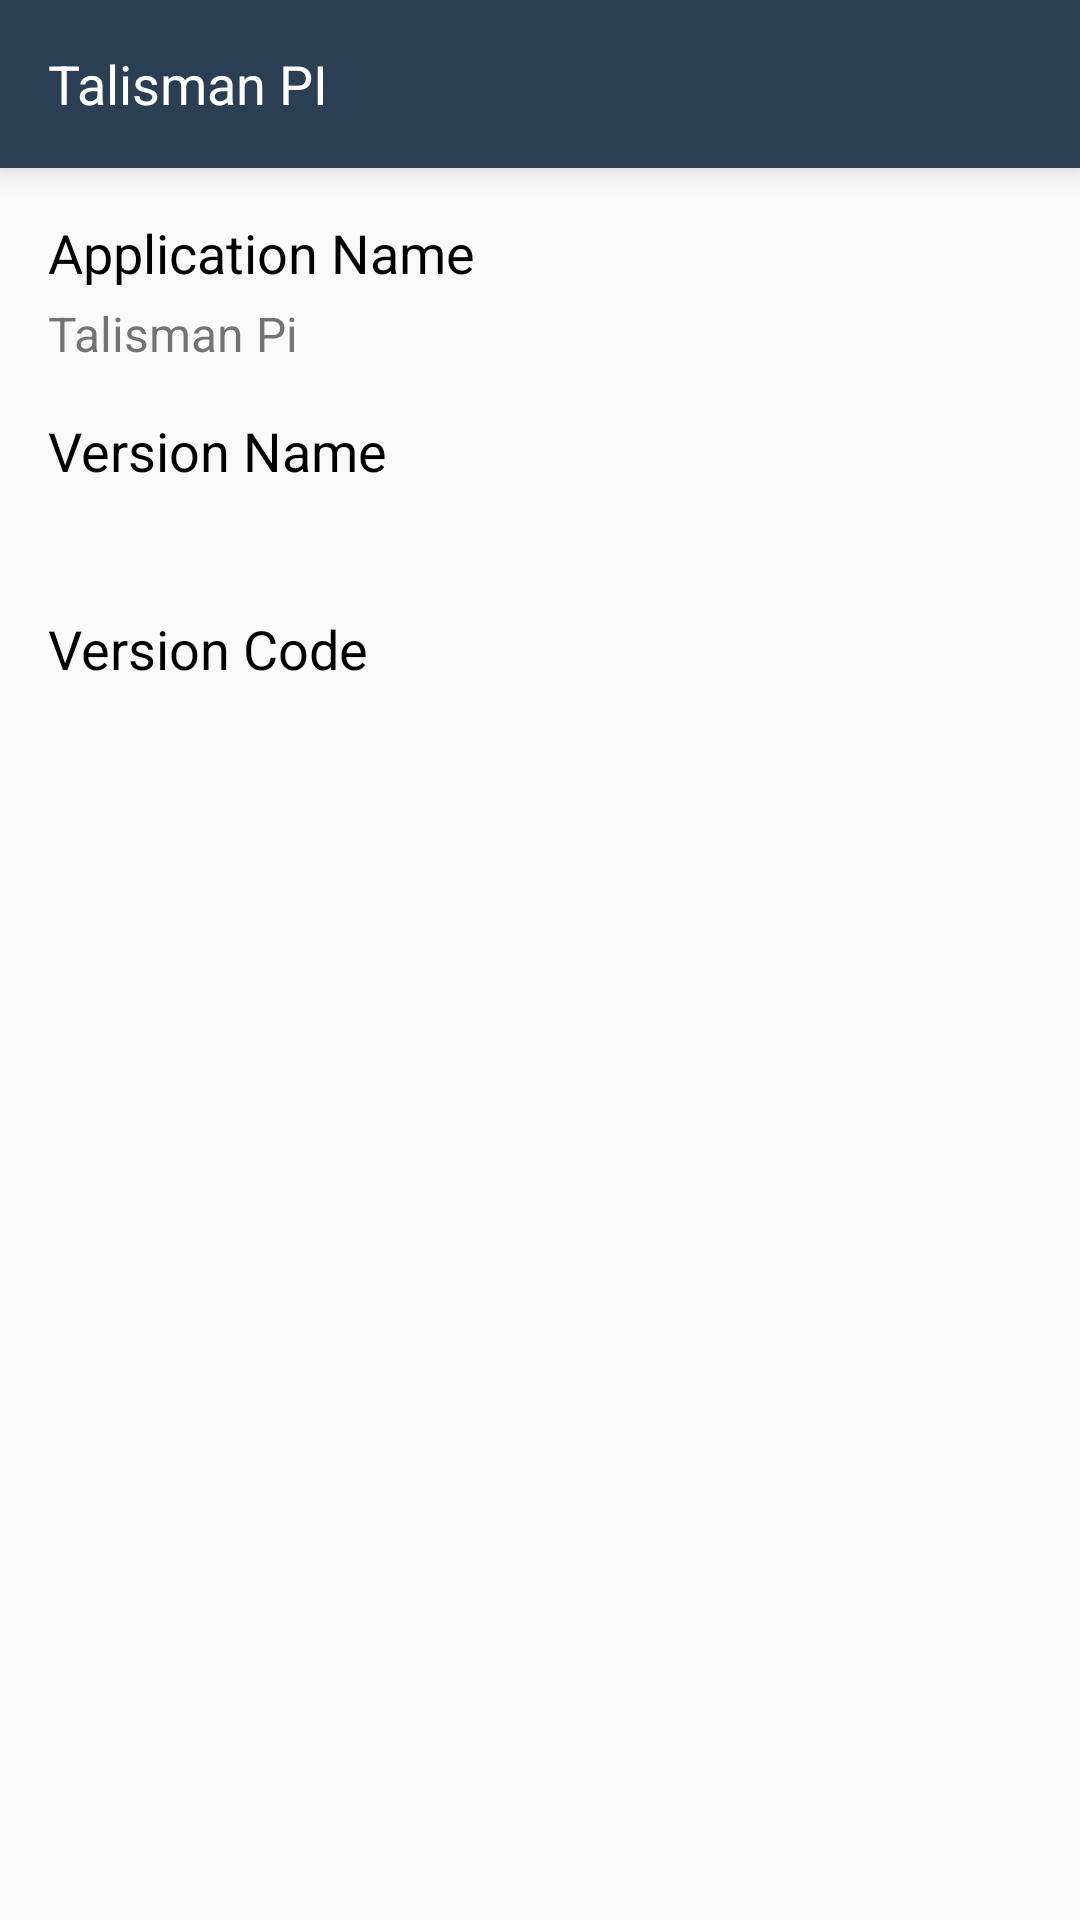

Reconstruct the res/layout file that produces this screen, plus the resources it refers to.
<!-- AndroidManifest.xml: application theme AppTheme -->
<!-- res/layout/activity_about.xml -->
<?xml version="1.0" encoding="utf-8"?>
<RelativeLayout xmlns:android="http://schemas.android.com/apk/res/android"
    xmlns:tools="http://schemas.android.com/tools"
    android:orientation="vertical"
    android:layout_width="match_parent"
    android:layout_height="match_parent">

    <include layout="@layout/toolbar_home"/>

    <TextView
        android:layout_width="wrap_content"
        android:layout_height="wrap_content"
        android:layout_below="@+id/toolbar"
        android:layout_marginLeft="@dimen/margin_16"
        android:layout_marginTop="@dimen/margin_16"
        android:textColor="@color/black_color"
        android:textSize="18sp"
        android:id="@+id/applicationNameText"
        android:text="Application Name"/>


    <TextView
        android:layout_width="wrap_content"
        android:layout_height="wrap_content"
        android:layout_marginLeft="@dimen/margin_16"
        android:layout_marginTop="@dimen/margin4"
        android:text="Talisman Pi"
        android:id="@+id/applicationName"
        android:textSize="16sp"
        android:layout_below="@+id/applicationNameText"/>



    <TextView
        android:layout_width="wrap_content"
        android:layout_height="wrap_content"
        android:layout_below="@+id/applicationName"
        android:layout_marginLeft="@dimen/margin_16"
        android:layout_marginTop="@dimen/margin_16"
        android:textColor="@color/black_color"
        android:textSize="18sp"
        android:id="@+id/versionNameText"
        android:text="Version Name"/>


    <TextView
        android:layout_width="wrap_content"
        android:layout_height="wrap_content"
        android:layout_marginLeft="@dimen/margin_16"
        android:layout_marginTop="@dimen/margin4"
        tools:text="1.0"
        android:id="@+id/versionName"
        android:textSize="16sp"
        android:layout_below="@+id/versionNameText"/>


    <TextView
        android:layout_width="wrap_content"
        android:layout_height="wrap_content"
        android:layout_below="@+id/versionName"
        android:layout_marginLeft="@dimen/margin_16"
        android:layout_marginTop="@dimen/margin_16"
        android:textColor="@color/black_color"
        android:textSize="18sp"
        android:id="@+id/versionCodeText"
        android:text="Version Code"/>


    <TextView
        android:layout_width="wrap_content"
        android:layout_height="wrap_content"
        android:layout_marginLeft="@dimen/margin_16"
        android:layout_marginTop="@dimen/margin4"
        tools:text="1.1.4.3"
        android:id="@+id/versionCode"
        android:textSize="16sp"
        android:layout_below="@+id/versionCodeText"/>






</RelativeLayout>
<!-- res/layout/toolbar_home.xml (included above) -->
<?xml version="1.0" encoding="utf-8"?>
<android.support.v7.widget.Toolbar xmlns:android="http://schemas.android.com/apk/res/android"
    android:layout_width="match_parent"
    android:layout_height="?attr/actionBarSize"
    xmlns:tools="http://schemas.android.com/tools"
    android:id="@+id/toolbar"
    android:elevation="6dp"
    android:background="@color/colorPrimary">
    <TextView
        android:id="@+id/toolbarText"
        android:layout_width="match_parent"
        android:layout_height="wrap_content"
        android:textColor="@android:color/white"
        android:gravity="left|center"
        android:layout_gravity="center"
        android:textSize="18sp"
        tools:text="@string/talismanPi"/>
</android.support.v7.widget.Toolbar>
<!-- resources referenced by this layout -->
<resources>
  <color name="black_color">#000000</color>
  <color name="colorPrimary">@color/tool_bar_color</color>
  <dimen name="margin4">4dp</dimen>
  <dimen name="margin_16">16dp</dimen>
  <string name="talismanPi">Talisman PI</string>
  <style name="AppTheme" parent="Theme.AppCompat.Light.DarkActionBar">
          
          <item name="colorPrimary">@color/colorPrimary</item>
          <item name="colorPrimaryDark">@color/colorPrimaryDark</item>
          <item name="colorAccent">@color/colorAccent</item>
          <item name="windowActionBar">false</item>
          <item name="windowNoTitle">true</item>
          <item name="android:textColorHint">@color/login_hint_color</item>
          <item name="colorControlNormal">@color/login_hint_color</item>
          <item name="colorControlActivated">@color/green_color</item>
          <item name="android:windowAnimationStyle">@style/customActivityAnimation</item>
          <item name="drawerArrowStyle">@style/MaterialDrawer.DrawerArrowStyle</item>
  
      </style>
  <color name="tool_bar_color">#2a3f54</color>
  <color name="colorPrimaryDark">@color/status_bar_color</color>
  <color name="colorAccent">#E5E9E8</color>
  <color name="login_hint_color">#CDD0D0</color>
  <color name="green_color">#23b99a</color>
  <style name="customActivityAnimation" parent="@android:style/Animation.Activity">
          <item name="android:activityOpenEnterAnimation">@anim/slide_in_right</item>
          <item name="android:activityOpenExitAnimation">@anim/slide_out_left</item>
          <item name="android:activityCloseEnterAnimation">@anim/slide_in_left</item>
          <item name="android:activityCloseExitAnimation">@anim/slide_out_right</item>
      </style>
  <style name="MaterialDrawer.DrawerArrowStyle" parent="Widget.AppCompat.DrawerArrowToggle">
          <item name="spinBars">false</item>
          <item name="color">@android:color/white</item>
      </style>
  <color name="status_bar_color">#132136</color>
</resources>
